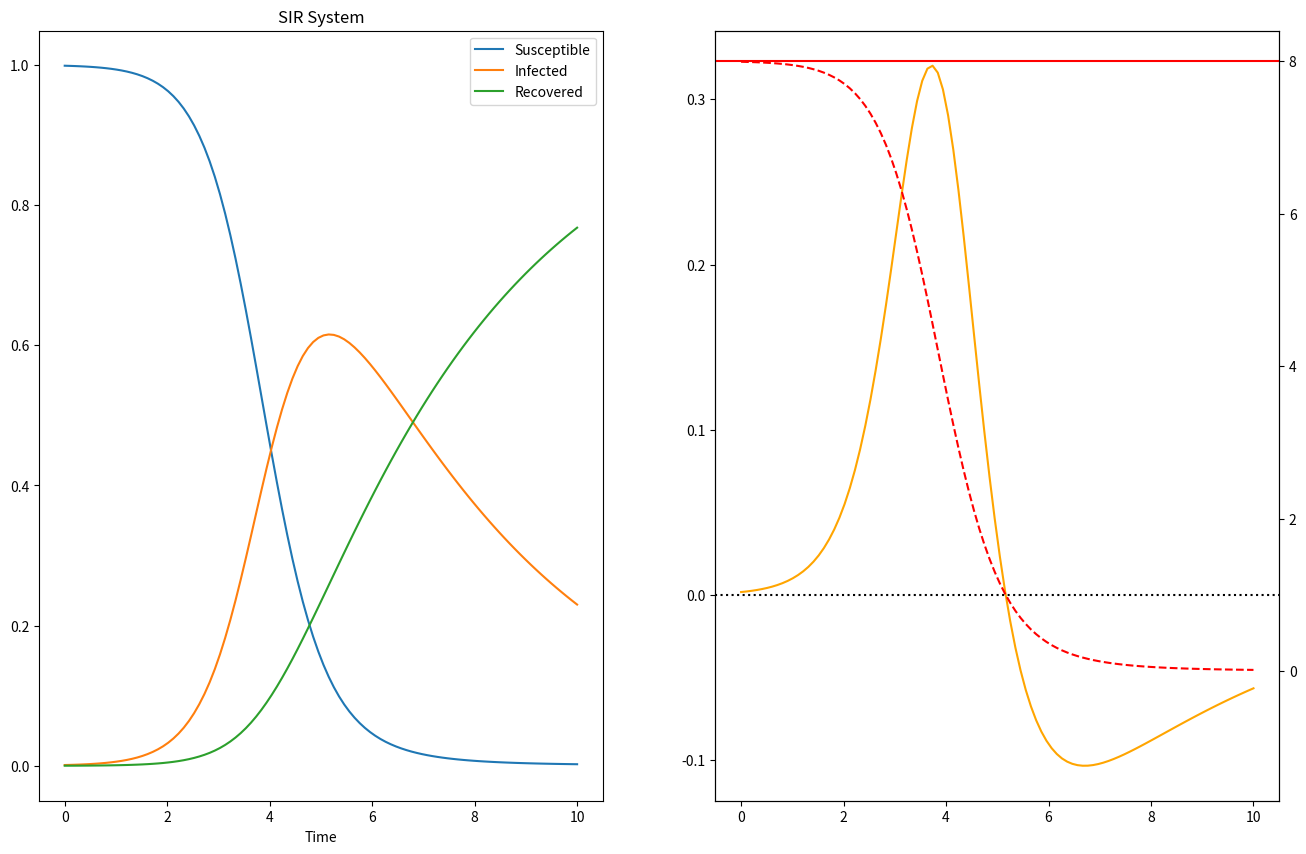

The script that saved this image:
import scipy.integrate as spi
import numpy as np
import matplotlib.pyplot as plt

beta = 2
gamma = 0.25

def sir(t,x,beta,gamma):
    s,i,r = x
    dsdt = -beta*s*i
    didt = beta*s*i - gamma*i
    drdt = gamma*i

    return [dsdt, didt, drdt]

sln = spi.solve_ivp(sir, [0,10], [0.999, 0.001, 0], method='RK45', dense_output=True, args=(beta, gamma))

t = np.linspace(0,10,100)

#plt.plot(sln.t, sln.y.T)
z = sln.sol(t)

fig, axv = plt.subplots(1,2,figsize=(16,10))
axv[0].plot(t, z.T)
axv[0].set_xlabel('Time')
axv[0].legend(['Susceptible', 'Infected', 'Recovered'])
axv[0].set_title('SIR System')


dzdt = sir(t, z, beta, gamma)
didt = dzdt[1]
axv[1].plot(t, didt, color='orange')
yl = axv[1].get_ylim()


s = z[0]
axr = axv[1].twinx()  # instantiate a second axes that shares the same x-axis
axr.axhline(y=beta/gamma, color='r')
axr.plot(t, beta/gamma*s, color='r', ls='--')
axr.axhline(y=1.0, color='k', ls=':')
yr = axr.get_ylim()
yr0   = (1 - yr[1]* (0-yl[0]) / (yl[1]-yl[0])) / (1 - (0-yl[0]) / (yl[1]-yl[0]))
axr.set_ylim(yr0, yr[1])

plt.show()
